Photos from the image-classification dataset "split" in the GitHub repository LiaoKyle/BSR-UNet. Its 2 classes are: clean, dirty.

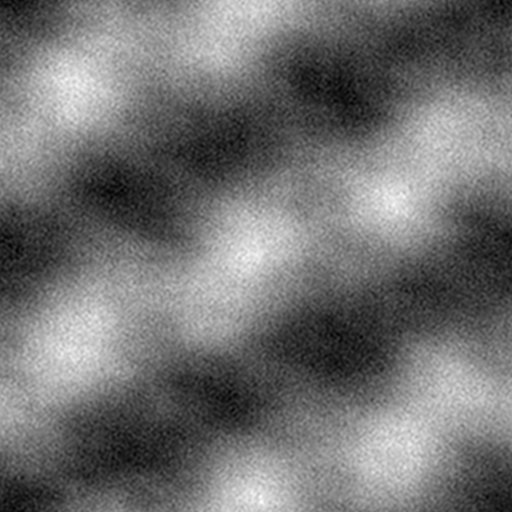
Label: dirty

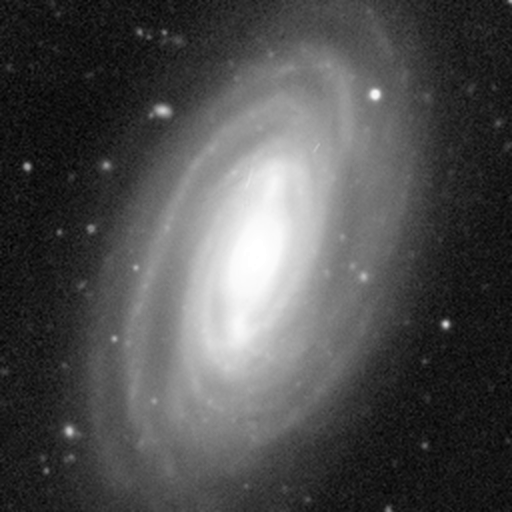
Label: clean

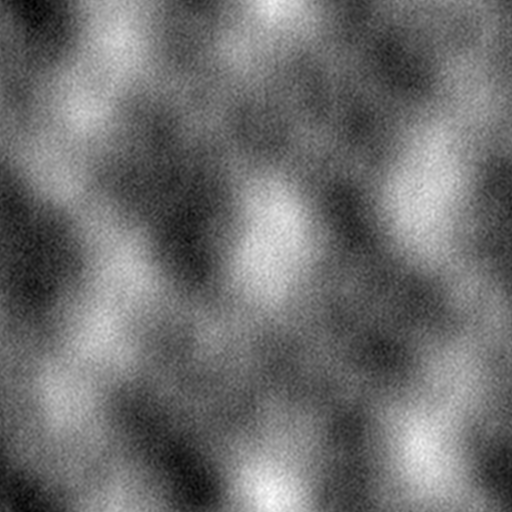
Label: dirty

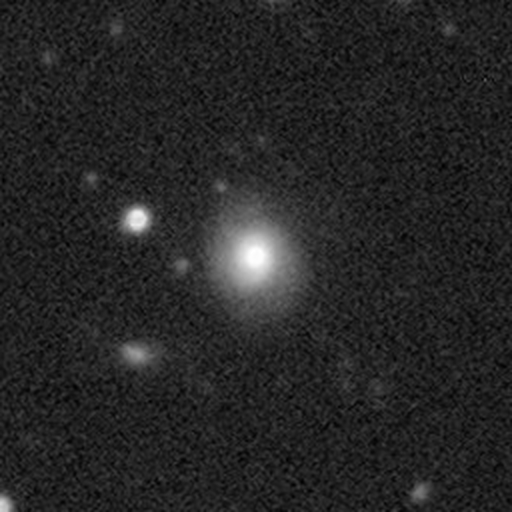
Label: clean

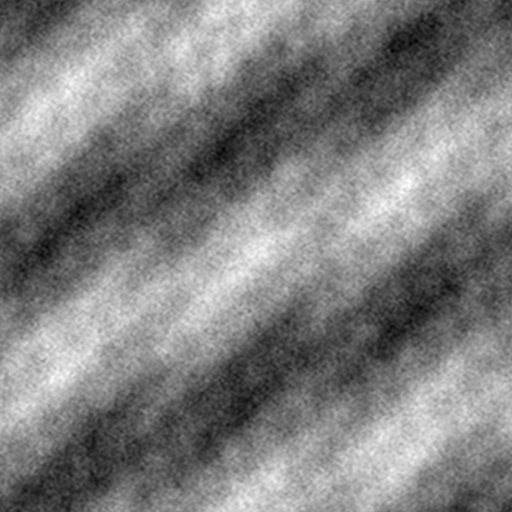
Label: dirty

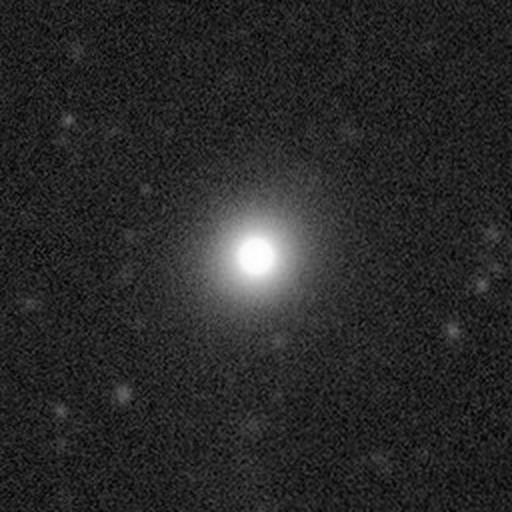
Label: clean
